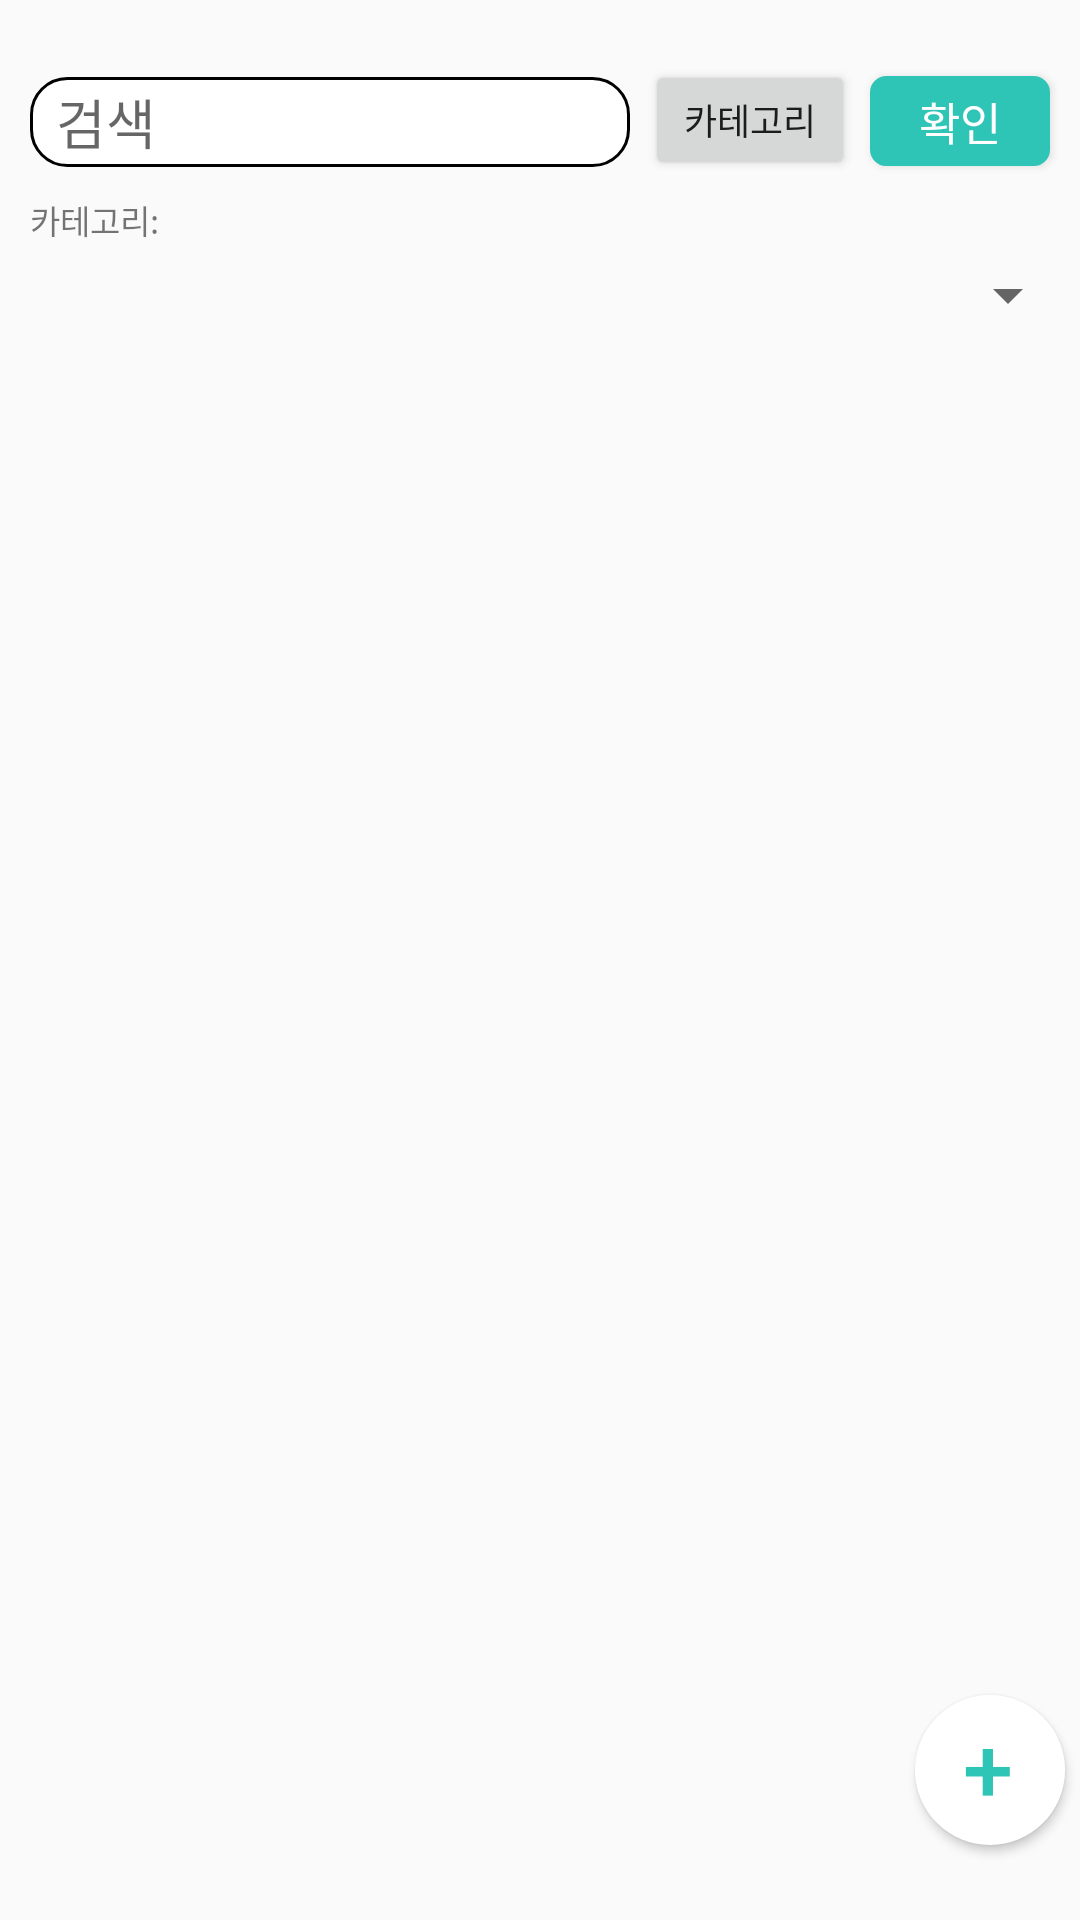

This screen was rendered from an Android layout file. Write that file and the resources it references.
<!-- AndroidManifest.xml: application theme Theme.Homept -->
<!-- res/layout/fragment_sns.xml -->
<?xml version="1.0" encoding="utf-8"?>
<androidx.constraintlayout.widget.ConstraintLayout xmlns:android="http://schemas.android.com/apk/res/android"
    xmlns:app="http://schemas.android.com/apk/res-auto"
    xmlns:tools="http://schemas.android.com/tools"
    android:layout_width="match_parent"
    android:layout_height="match_parent"
    tools:context=".trainerSearch.SearchFragment">

    <LinearLayout
        android:id="@+id/sns_search_ll"
        android:layout_width="match_parent"
        android:layout_height="wrap_content"
        android:layout_marginTop="20dp"
        app:layout_constraintTop_toTopOf="parent"
        app:layout_constraintStart_toStartOf="parent"
        app:layout_constraintEnd_toEndOf="parent">

        <EditText
            android:id="@+id/sns_search_et"
            android:layout_width="220dp"
            android:layout_height="30dp"
            android:layout_marginRight="10dp"
            android:layout_marginStart="10dp"
            android:layout_marginTop="2.5dp"
            android:layout_weight="1"
            android:background="@drawable/radius_search"
            android:hint="  검색"
            android:inputType="text" />

        <Button
            android:id="@+id/sns_select_category_btn"
            android:layout_width="90dp"
            android:layout_height="40dp"
            android:layout_marginStart="5dp"
            android:layout_marginEnd="5dp"
            android:layout_marginBottom="5dp"
            android:layout_weight="1"
            android:text="카테고리"
            android:textAlignment="center"
            android:textSize="12sp"
            app:layout_constraintEnd_toEndOf="parent"
            app:layout_constraintStart_toEndOf="@id/search_lacation_sp"
            app:layout_constraintStart_toStartOf="parent" />

        <Button
            android:id="@+id/sns_search_btn"
            android:layout_width="60dp"
            android:layout_height="30dp"
            android:layout_marginTop="2dp"
            android:layout_marginEnd="10dp"
            android:background="@drawable/radius_search_button"
            android:text="확인"
            android:textColor="@color/white"
            android:textSize="15dp" />

    </LinearLayout>

    <TextView
        android:id="@+id/sns_category_tv"
        android:layout_width="match_parent"
        android:layout_height="wrap_content"
        android:text="카테고리: "
        android:textSize="11sp"
        android:layout_marginStart="10dp"
        app:layout_constraintStart_toStartOf="parent"
        android:layout_marginEnd="10dp"
        app:layout_constraintTop_toBottomOf="@id/sns_search_ll"
        app:layout_constraintEnd_toEndOf="parent"/>


    <Spinner
        android:id="@+id/sns_sp"
        android:layout_width="wrap_content"
        android:layout_height="wrap_content"
        android:textAlignment="center"
        android:layout_marginStart="10dp"
        android:layout_marginTop="5dp"
        app:layout_constraintTop_toBottomOf="@id/sns_category_tv"
        app:layout_constraintEnd_toEndOf="parent"/>

    <androidx.recyclerview.widget.RecyclerView
        android:id="@+id/sns_rv"
        android:layout_width="match_parent"
        android:layout_height="615dp"
        android:layout_marginTop="5dp"
        android:orientation="horizontal"
        app:layout_constraintEnd_toEndOf="parent"
        app:layout_constraintBottom_toBottomOf="parent"
        app:layout_constraintStart_toStartOf="parent"
        app:layout_constraintTop_toBottomOf="@id/sns_sp"/>

    <Button
        android:id="@+id/sns_post_btn"
        android:layout_width="50dp"
        android:layout_height="50dp"
        app:layout_constraintBottom_toBottomOf="parent"
        app:layout_constraintStart_toStartOf="parent"
        app:layout_constraintEnd_toEndOf="parent"
        android:layout_marginStart="300dp"
        android:layout_marginBottom="25dp"
        android:text="+"
        android:textColor="@color/green"
        android:textSize="30sp"
        android:background="@drawable/sns_post_btn_background"/>


</androidx.constraintlayout.widget.ConstraintLayout>
<!-- resources referenced by this layout -->
<resources>
  <color name="green">#FF2EC4B6</color>
  <color name="white">#FFFFFFFF</color>
  <!-- drawable radius_search (drawable) -->
  <?xml version="1.0" encoding="utf-8"?>
  <shape xmlns:android="http://schemas.android.com/apk/res/android"
      android:shape="rectangle" android:padding = "10dp">
      <solid android:color="#ffffff"/>
      <corners
          android:bottomLeftRadius="12dp"
          android:bottomRightRadius="12dp"
          android:topLeftRadius="12dp"
          android:topRightRadius="12dp"/>
      <stroke android:width="1dp"
          android:color="@color/black"/>
  </shape>
  <!-- drawable radius_search_button (drawable) -->
  <?xml version="1.0" encoding="utf-8"?>
  <shape xmlns:android="http://schemas.android.com/apk/res/android"
      android:shape="rectangle">
      <solid android:color="@color/green"/>
      <corners
          android:bottomLeftRadius="5dp"
          android:bottomRightRadius="5dp"
          android:topLeftRadius="5dp"
          android:topRightRadius="5dp"/>
      <stroke android:width="1dp"
          android:color="@color/green"/>
  </shape>
  <!-- drawable sns_post_btn_background (drawable) -->
  <?xml version="1.0" encoding="utf-8"?>
  <selector xmlns:android="http://schemas.android.com/apk/res/android">
      <item>
          <shape android:shape="rectangle">
              <corners android:radius="400dp"/>
              <solid android:color="@color/white"/>
          </shape>
      </item>
      
      <item> <shape> <padding android:top="0dp" android:right="1dp" android:bottom="2dp" android:left="0dp" /> <corners android:radius="5dp" /> <solid android:color="#00CCCCCC" /> </shape> </item>
      <item> <shape> <padding android:top="0dp" android:right="1dp" android:bottom="2dp" android:left= "0dp" /> <corners android:radius="5dp" /> <solid android:color="#10CCCCCC" /> </shape> </item>
      <item> <shape> <padding android:top="0dp" android:right="1dp" android:bottom="2dp" android:left="0dp" /> <corners android:radius="5dp" /> <solid android:color="#20CCCCCC" /> </shape> </item>
      <item> <shape> <padding android:top="0dp" android:right="1dp" android:bottom="2dp" android:left="0dp" /> <corners android:radius="5dp" /> <solid android:color="#30CCCCCC" /> </shape> </item>
      <item> <shape> <padding android:top="0dp" android:right="1dp" android:bottom="2dp" android:left="0dp" /> <corners android:radius="5dp" /> <solid android:color="#50CCCCCC" /> </shape> </item>
      
      <item> <shape> <solid android:color="#FFFFFF" /> <corners android:radius="1dp" /> </shape> </item>
  </selector>
  <style name="Theme.Homept" parent="Theme.AppCompat.Light">
          
          <item name="colorPrimary">@color/purple_500</item>
          <item name="colorPrimaryVariant">@color/purple_700</item>
          <item name="colorOnPrimary">@color/white</item>
          
          <item name="colorSecondary">@color/teal_200</item>
          <item name="colorSecondaryVariant">@color/teal_700</item>
          <item name="colorOnSecondary">@color/black</item>
          
          <item name="android:statusBarColor">@color/green</item>
          
          <item name="windowNoTitle">true</item>
      </style>
  <color name="black">#FF000000</color>
  <color name="purple_500">#FF6200EE</color>
  <color name="purple_700">#FF3700B3</color>
  <color name="teal_200">#FF03DAC5</color>
  <color name="teal_700">#FF018786</color>
</resources>
